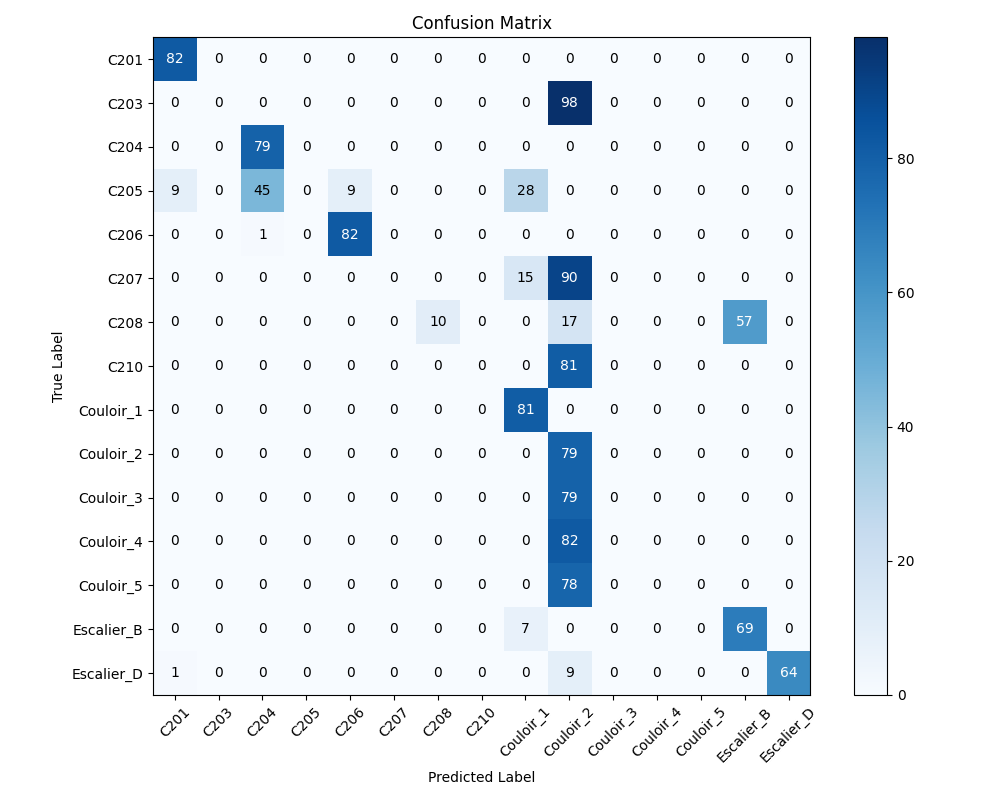

Values plotted in this chart, from the file beside it:
, C201, C203, C204, C205, C206, C207, C208, C210, Couloir_1, Couloir_2, Couloir_3, Couloir_4, Couloir_5, Escalier_B, Escalier_D
C201, 82, 0, 0, 0, 0, 0, 0, 0, 0, 0, 0, 0, 0, 0, 0
C203, 0, 0, 0, 0, 0, 0, 0, 0, 0, 98, 0, 0, 0, 0, 0
C204, 0, 0, 79, 0, 0, 0, 0, 0, 0, 0, 0, 0, 0, 0, 0
C205, 9, 0, 45, 0, 9, 0, 0, 0, 28, 0, 0, 0, 0, 0, 0
C206, 0, 0, 1, 0, 82, 0, 0, 0, 0, 0, 0, 0, 0, 0, 0
C207, 0, 0, 0, 0, 0, 0, 0, 0, 15, 90, 0, 0, 0, 0, 0
C208, 0, 0, 0, 0, 0, 0, 10, 0, 0, 17, 0, 0, 0, 57, 0
C210, 0, 0, 0, 0, 0, 0, 0, 0, 0, 81, 0, 0, 0, 0, 0
Couloir_1, 0, 0, 0, 0, 0, 0, 0, 0, 81, 0, 0, 0, 0, 0, 0
Couloir_2, 0, 0, 0, 0, 0, 0, 0, 0, 0, 79, 0, 0, 0, 0, 0
Couloir_3, 0, 0, 0, 0, 0, 0, 0, 0, 0, 79, 0, 0, 0, 0, 0
Couloir_4, 0, 0, 0, 0, 0, 0, 0, 0, 0, 82, 0, 0, 0, 0, 0
Couloir_5, 0, 0, 0, 0, 0, 0, 0, 0, 0, 78, 0, 0, 0, 0, 0
Escalier_B, 0, 0, 0, 0, 0, 0, 0, 0, 7, 0, 0, 0, 0, 69, 0
Escalier_D, 1, 0, 0, 0, 0, 0, 0, 0, 0, 9, 0, 0, 0, 0, 64
